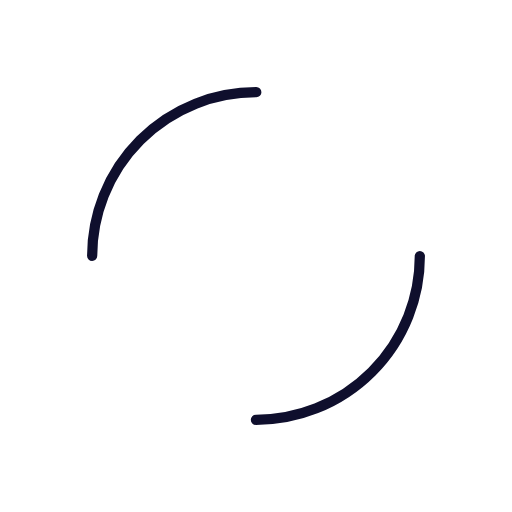
t = 0.00 s
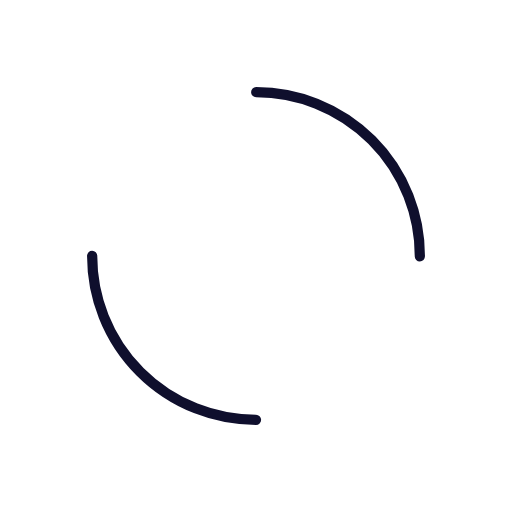
t = 0.25 s
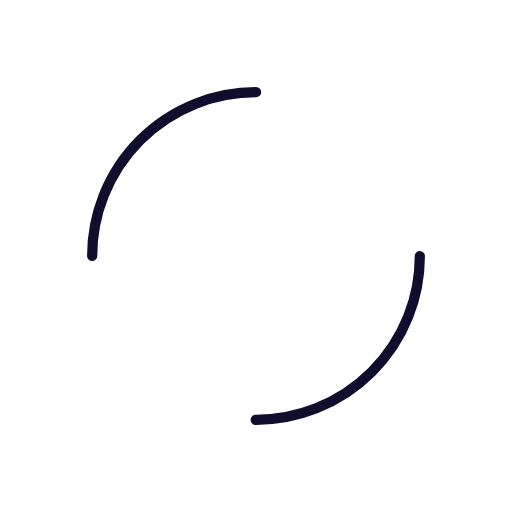
t = 0.50 s
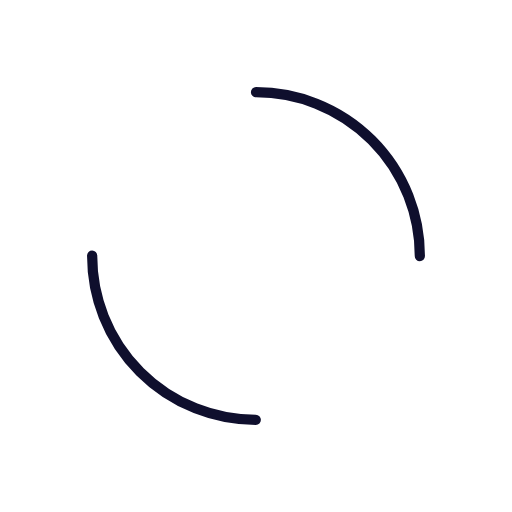
t = 0.75 s

The animated SVG that drew these frames (rendered in a browser with its animation timeline set to each time). Animation: 1 SMIL element (animateTransform=1); one cycle of 1.00 s, repeats indefinitely.

<?xml version="1.0" encoding="utf-8"?>
<svg xmlns="http://www.w3.org/2000/svg" xmlns:xlink="http://www.w3.org/1999/xlink" style="margin: auto; background: none; display: block; shape-rendering: auto;" width="200px" height="200px" viewBox="0 0 100 100" preserveAspectRatio="xMidYMid">
<circle cx="50" cy="50" r="32" stroke-width="2" stroke="#0f0f2d" stroke-dasharray="50.26548245743669 50.26548245743669" fill="none" stroke-linecap="round">
  <animateTransform attributeName="transform" type="rotate" repeatCount="indefinite" dur="1s" keyTimes="0;1" values="0 50 50;360 50 50"></animateTransform>
</circle>
<!-- [ldio] generated by https://loading.io/ --></svg>
